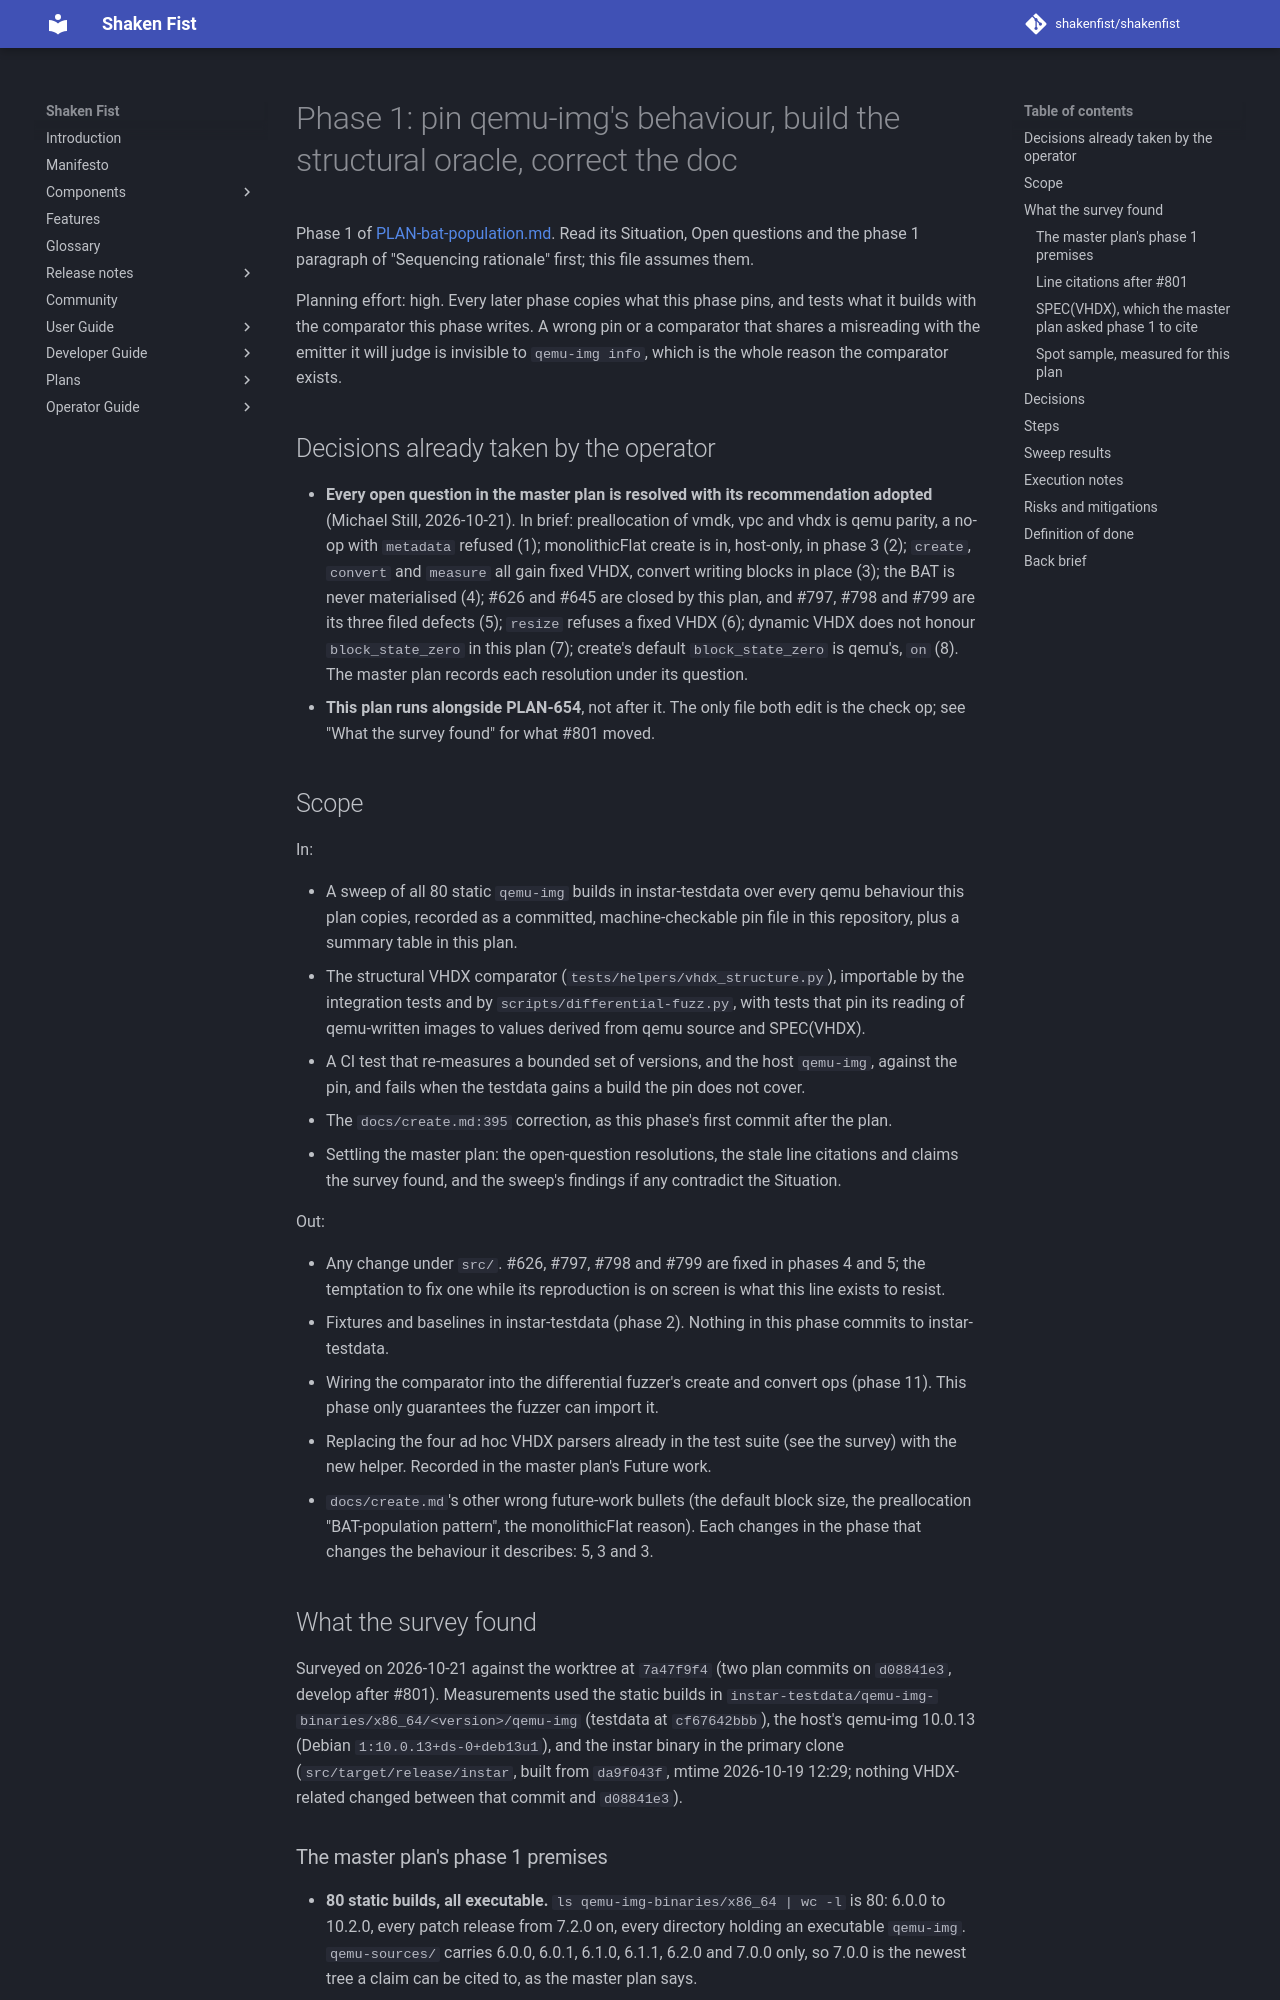

repository: shakenfist/shakenfist · page: components/instar/plans/PLAN-bat-population-phase-01-pin/index.html · generator: mkdocs

# Phase 1: pin qemu-img's behaviour, build the structural oracle, correct the doc

Phase 1 of [PLAN-bat-population.md](/components/instar/plans/PLAN-bat-population/). Read its
Situation, Open questions and the phase 1 paragraph of "Sequencing
rationale" first; this file assumes them.

Planning effort: high. Every later phase copies what this phase pins,
and tests what it builds with the comparator this phase writes. A
wrong pin or a comparator that shares a misreading with the emitter
it will judge is invisible to `qemu-img info`, which is the whole
reason the comparator exists.

## Decisions already taken by the operator

* **Every open question in the master plan is resolved with its
  recommendation adopted** (Michael Still, 2026-10-21). In brief:
  preallocation of vmdk, vpc and vhdx is qemu parity, a no-op with
  `metadata` refused (1); monolithicFlat create is in, host-only, in
  phase 3 (2); `create`, `convert` and `measure` all gain fixed VHDX,
  convert writing blocks in place (3); the BAT is never materialised
  (4); #626 and #645 are closed by this plan, and #797, #798 and #799
  are its three filed defects (5); `resize` refuses a fixed VHDX (6);
  dynamic VHDX does not honour `block_state_zero` in this plan (7);
  create's default `block_state_zero` is qemu's, `on` (8). The master
  plan records each resolution under its question.
* **This plan runs alongside PLAN-654**, not after it. The only file
  both edit is the check op; see "What the survey found" for what
  #801 moved.

## Scope

In:

* A sweep of all 80 static `qemu-img` builds in instar-testdata over
  every qemu behaviour this plan copies, recorded as a committed,
  machine-checkable pin file in this repository, plus a summary table
  in this plan.
* The structural VHDX comparator (`tests/helpers/vhdx_structure.py`),
  importable by the integration tests and by
  `scripts/differential-fuzz.py`, with tests that pin its reading of
  qemu-written images to values derived from qemu source and
  SPEC(VHDX).
* A CI test that re-measures a bounded set of versions, and the host
  `qemu-img`, against the pin, and fails when the testdata gains a
  build the pin does not cover.
* The `docs/create.md:395` correction, as this phase's first commit
  after the plan.
* Settling the master plan: the open-question resolutions, the stale
  line citations and claims the survey found, and the sweep's
  findings if any contradict the Situation.

Out:

* Any change under `src/`. #626, #797, #798 and #799 are fixed in
  phases 4 and 5; the temptation to fix one while its reproduction is
  on screen is what this line exists to resist.
* Fixtures and baselines in instar-testdata (phase 2). Nothing in
  this phase commits to instar-testdata.
* Wiring the comparator into the differential fuzzer's create and
  convert ops (phase 11). This phase only guarantees the fuzzer can
  import it.
* Replacing the four ad hoc VHDX parsers already in the test suite
  (see the survey) with the new helper. Recorded in the master plan's
  Future work.
* `docs/create.md`'s other wrong future-work bullets (the default
  block size, the preallocation "BAT-population pattern", the
  monolithicFlat reason). Each changes in the phase that changes the
  behaviour it describes: 5, 3 and 3.

## What the survey found

Surveyed on 2026-10-21 against the worktree at `7a47f9f4` (two plan
commits on `d08841e3`, develop after #801). Measurements used the
static builds in
`instar-testdata/qemu-img-binaries/x86_64/<version>/qemu-img`
(testdata at `cf67642bbb`), the host's qemu-img 10.0.13 (Debian
`1:10.0.13+ds-0+deb13u1`), and the instar binary in the primary clone
(`src/target/release/instar`, built from `da9f043f`, mtime
2026-10-19 12:29; nothing VHDX-related changed between that commit
and `d08841e3`).
